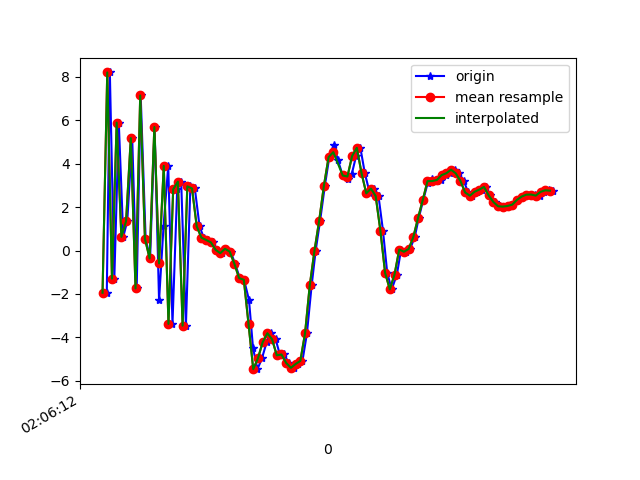

The data file committed next to this chart (first rows):
1617847573038, 543216594696401, -1.9456395, -0.39549255, -1.7272458
1617847573051, 543216613927171, 8.198, 1.607, -0.0203
1617847573070, 543216633157941, -1.296, -0.6385, 2.656
1617847573089, 543216652388711, 5.888, 0.379, -4.841
1617847573108, 543216671619481, 0.627, -0.2696, 7.582
1617847573125, 543216690850251, 1.36, -0.0224, -7.996
1617847573146, 543216710081021, 5.176, 0.4398, 7.759
1617847573165, 543216729311791, -1.747, -1.852, -2.403
1617847573182, 543216748542561, 7.137, -0.4465, -1.824
1617847573203, 543216767773331, 0.5431, -1.336, 8.306
1617847573222, 543216787004101, -0.365, -1.417, -6.842
1617847573241, 543216806234871, 5.686, -0.1947, 4.988
1617847573260, 543216825465641, -2.3, -2.367, 3.811
1617847573279, 543216844696411, 1.113, -1.25, -7.685
1617847573299, 543216863927181, 3.897, 0.2956, 6.598
1617847573317, 543216883157951, -3.378, -0.965, -1.234
1617847573337, 543216902388721, 2.819, 0.06637, -6.765
1617847573354, 543216921619491, 3.168, -0.4408, 6.949
1617847573374, 543216940850261, -3.459, -1.784, -3.631
1617847573393, 543216960081031, 2.954, 0.2826, -5.871
1617847573412, 543216979311801, 2.856, -0.6329, 0.3979
1617847573432, 543216998542571, 1.11, -0.3548, -0.2645
1617847573450, 543217017773341, 0.5891, -0.4976, -0.7597
1617847573469, 543217037004111, 0.4844, -0.5993, -0.5394
1617847573488, 543217056234881, 0.3747, -0.1907, -0.2743
1617847573507, 543217075465651, 0.03193, 0.4682, -0.1924
1617847573526, 543217094696421, -0.1227, 0.7257, -0.1896
1617847573545, 543217113927191, 0.07809, 0.7577, 0.0332
1617847573564, 543217133157961, -0.05073, 1.533, 1.517
1617847573583, 543217152388731, -0.6129, 3.135, 3.028
1617847573603, 543217171619501, -1.272, 4.137, 4.345
1617847573621, 543217190850271, -1.348, 4.865, 5.869
1617847573642, 543217210081041, -2.28, 5.798, 7.715
1617847573659, 543217229311811, -4.487, 7.773, 10.09
1617847573678, 543217248542581, -5.463, 8.055, 9.06
1617847573697, 543217267773351, -4.964, 4.475, 8.101
1617847573717, 543217287004121, -4.223, 0.9869, 7.447
1617847573734, 543217306234891, -3.81, 0.8069, 5.687
1617847573755, 543217325465661, -4.088, 1.522, 4.073
1617847573774, 543217344696431, -4.826, -0.1205, 1.973
1617847573791, 543217363927201, -4.787, -2.183, -0.4167
1617847573811, 543217383157971, -5.179, -1.74, -3.511
1617847573831, 543217402388741, -5.402, 0.4972, -4.838
1617847573850, 543217421619511, -5.225, 2.969, -7.224
1617847573869, 543217440850281, -5.084, 4.414, -11.18
1617847573888, 543217460081051, -3.816, 4.991, -13.34
1617847573908, 543217479311821, -1.61, 5.439, -12.86
1617847573925, 543217498542591, -0.01289, 6.114, -11.66
1617847573944, 543217517773361, 1.374, 6.794, -10.72
1617847573964, 543217537004131, 2.972, 6.634, -9.219
1617847573983, 543217556234901, 4.298, 5.999, -8.529
1617847574002, 543217575465671, 4.878, 5.317, -7.886
1617847574019, 543217594696441, 4.176, 4.795, -6.637
1617847574040, 543217613927211, 3.453, 3.305, -5.269
1617847574061, 543217633157981, 3.312, 1.398, -3.065
1617847574078, 543217652388751, 3.502, 0.7733, -2.063
1617847574097, 543217671619521, 4.352, 1.245, -3.026
1617847574115, 543217690850291, 4.727, 0.6461, -3.275
1617847574134, 543217710081061, 3.558, 0.4837, -0.8646
1617847574155, 543217729311831, 2.631, 2.153, 0.617
1617847574174, 543217748668454, 2.85, 2.236, -0.4182
... 39 more rows
